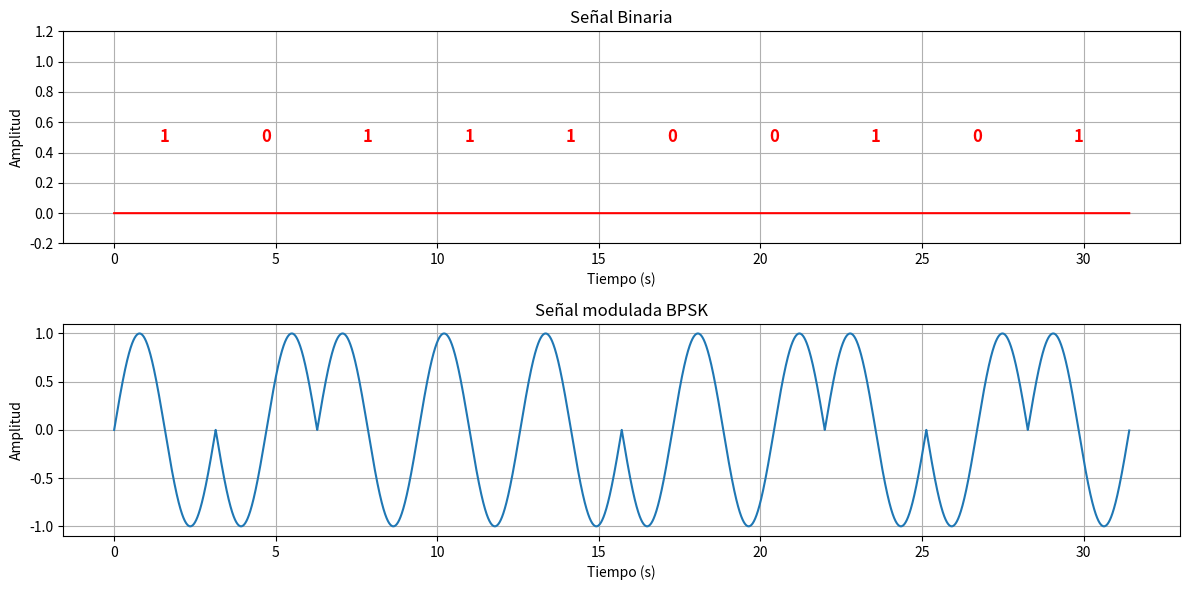

Source code (Python):
import numpy as np
import matplotlib.pyplot as plt

# Parámetros de la señal
carrier_frequency = 1     # Frecuencia de la portadora
sample_frequency = 1000  # Frecuencia de muestreo
bit_duration = np.pi   # Duración de cada bit en segundos
w = 1      

# Mensaje binario a modular 
message = [1, 0, 1, 1, 1, 0, 0, 1, 0, 1]

# Generación del tiempo total de la señal
t_total = np.linspace(0, bit_duration * len(message), len(message) * sample_frequency, endpoint=False)

# Inicialización de la señal ASK y la señal binaria
signal_PSK = np.zeros(len(t_total))
binary_signal = np.zeros_like(t_total)

# Modulación BPSK
for i, bit in enumerate(message):
    if bit == 0:
        signal_PSK[i * sample_frequency:(i + 1) * sample_frequency] = np.sin(2 * w * carrier_frequency * t_total[i * sample_frequency:(i + 1) * sample_frequency] + np.pi)
    else:
        signal_PSK[i * sample_frequency:(i + 1) * sample_frequency] = np.sin(2 * w * carrier_frequency * t_total[i * sample_frequency:(i + 1) * sample_frequency])

# Visualización de la señal PSK y la señal binaria
plt.figure(figsize=(12, 6))

# Graficar la señal binaria
plt.subplot(2, 1, 1)
plt.plot(t_total, binary_signal, drawstyle='steps-pre', color='r')
plt.title("Señal Binaria")
plt.xlabel("Tiempo (s)")
plt.ylabel("Amplitud")
plt.ylim(-0.2, 1.2)
plt.grid(True)

# Añadir etiquetas de bits (0 o 1) en la señal binaria
for i, bit in enumerate(message):
    plt.text(i * bit_duration + bit_duration / 2, 0.5, str(bit), ha='center', va='center', color='red', fontsize=12, fontweight='bold')

# Visualización de la señal
plt.subplot(2, 1, 2)
plt.plot(t_total, signal_PSK)
plt.title("Señal modulada BPSK")
plt.xlabel("Tiempo (s)")
plt.ylabel("Amplitud")
plt.grid(True)
plt.tight_layout()
plt.show()